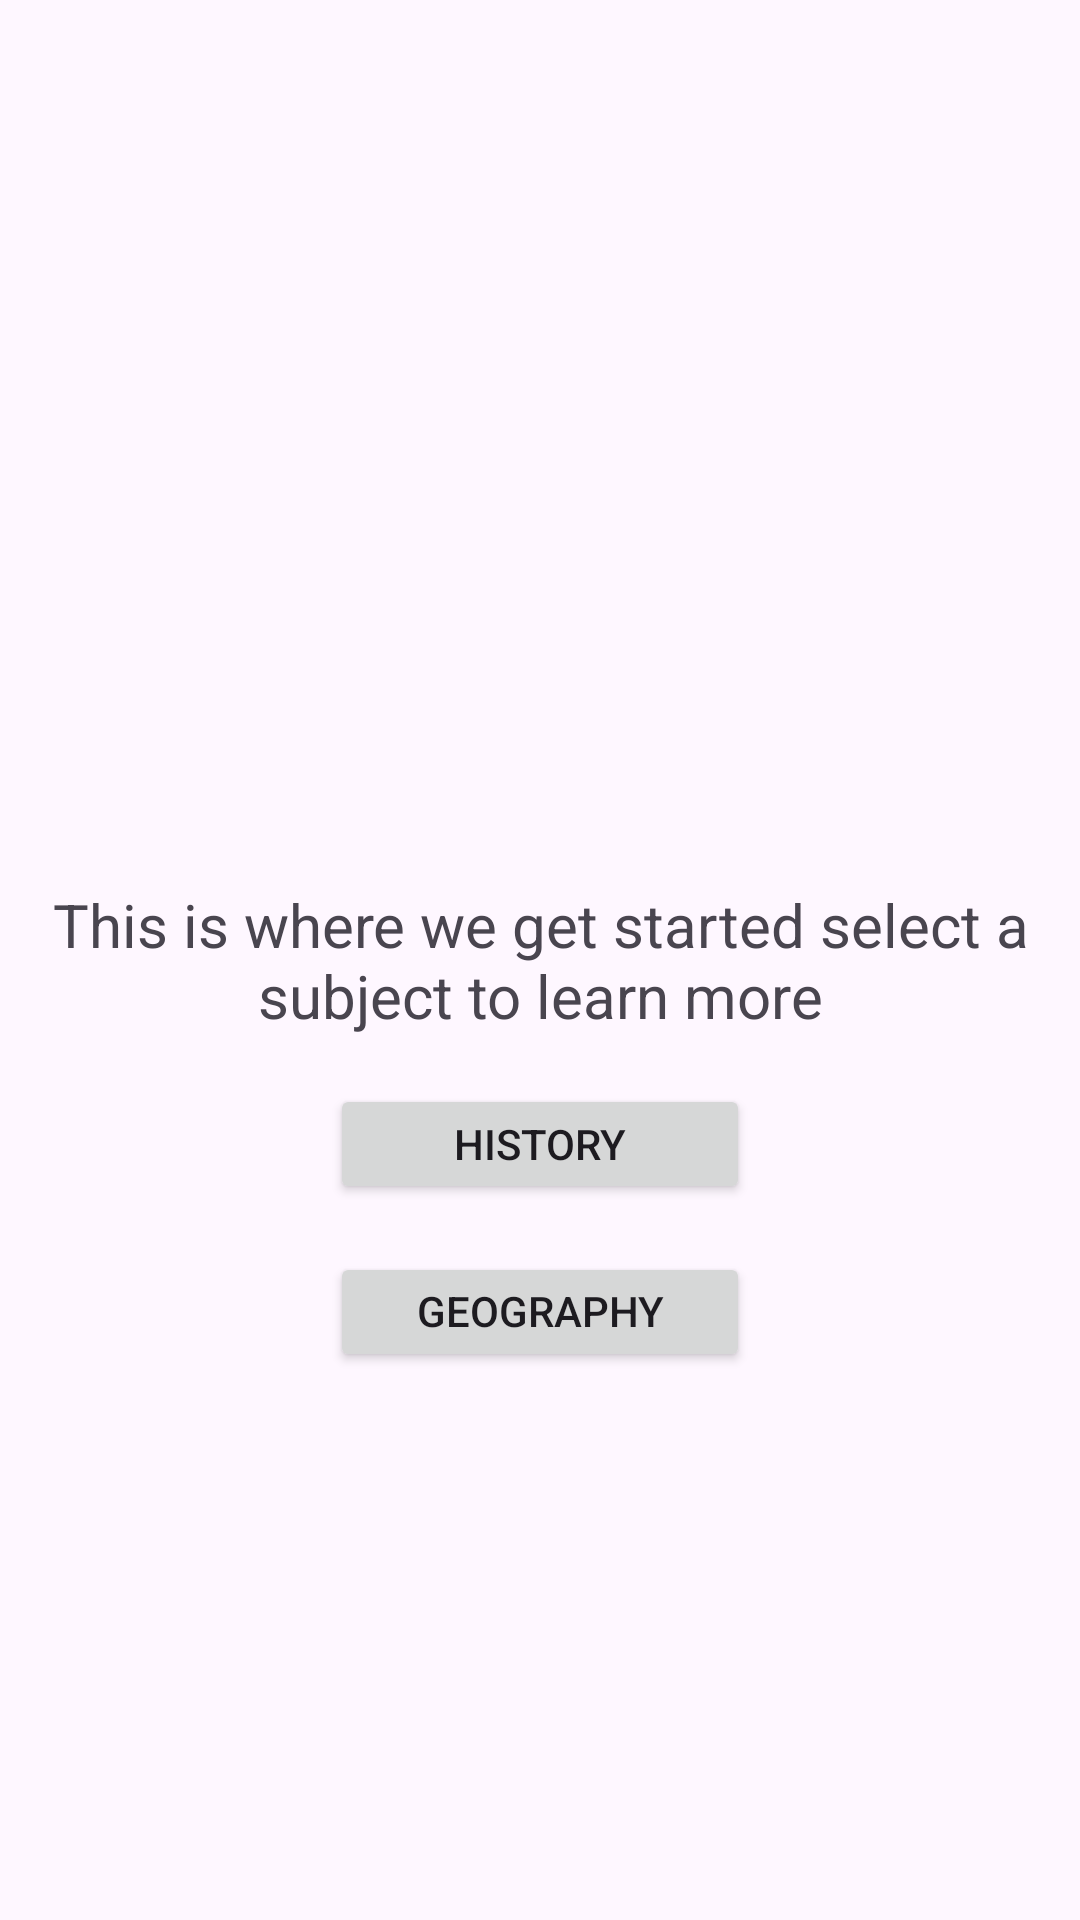

Android layout source for this screen:
<!-- AndroidManifest.xml: application theme Theme.Project1_S24 -->
<!-- res/layout/fragment_content.xml -->
<?xml version="1.0" encoding="utf-8"?>
<androidx.constraintlayout.widget.ConstraintLayout
    xmlns:android="http://schemas.android.com/apk/res/android"
    xmlns:app="http://schemas.android.com/apk/res-auto"
    android:layout_width="match_parent"
    android:layout_height="match_parent">
    <TextView
        android:id="@+id/content_text"
        android:layout_width="match_parent"
        android:layout_height="wrap_content"
        android:layout_margin="8dp"
        android:text="@string/content_message"
        android:textAlignment="center"
        android:layout_gravity="center_horizontal"
        android:textSize="20sp"
        app:layout_constraintBottom_toBottomOf="parent"
        app:layout_constraintEnd_toEndOf="parent"
        app:layout_constraintStart_toStartOf="parent"
        app:layout_constraintTop_toTopOf="parent" />
    <Button
        android:id="@+id/button_history"
        android:layout_width="140dp"
        android:layout_height="40dp"
        android:layout_marginTop="16dp"
        android:text="@string/history_fragment"
        app:layout_constraintEnd_toEndOf="parent"
        app:layout_constraintStart_toStartOf="parent"
        app:layout_constraintTop_toBottomOf="@+id/content_text" />
    <Button
        android:id="@+id/button_Geography"
        android:layout_width="140dp"
        android:layout_height="40dp"
        android:layout_marginTop="16dp"
        android:text="@string/geography_fragment"
        app:layout_constraintEnd_toEndOf="parent"
        app:layout_constraintStart_toStartOf="parent"
        app:layout_constraintTop_toBottomOf="@+id/button_history" />
</androidx.constraintlayout.widget.ConstraintLayout>
<!-- resources referenced by this layout -->
<resources>
  <string name="content_message">This is where we get started select a subject to learn more</string>
  <string name="geography_fragment">Geography Fragment</string>
  <string name="history_fragment">History</string>
  <style name="Theme.Project1_S24" parent="Base.Theme.Project1_S24" />
  <style name="Base.Theme.Project1_S24" parent="Theme.Material3.DayNight.NoActionBar">
          
          
      </style>
</resources>
